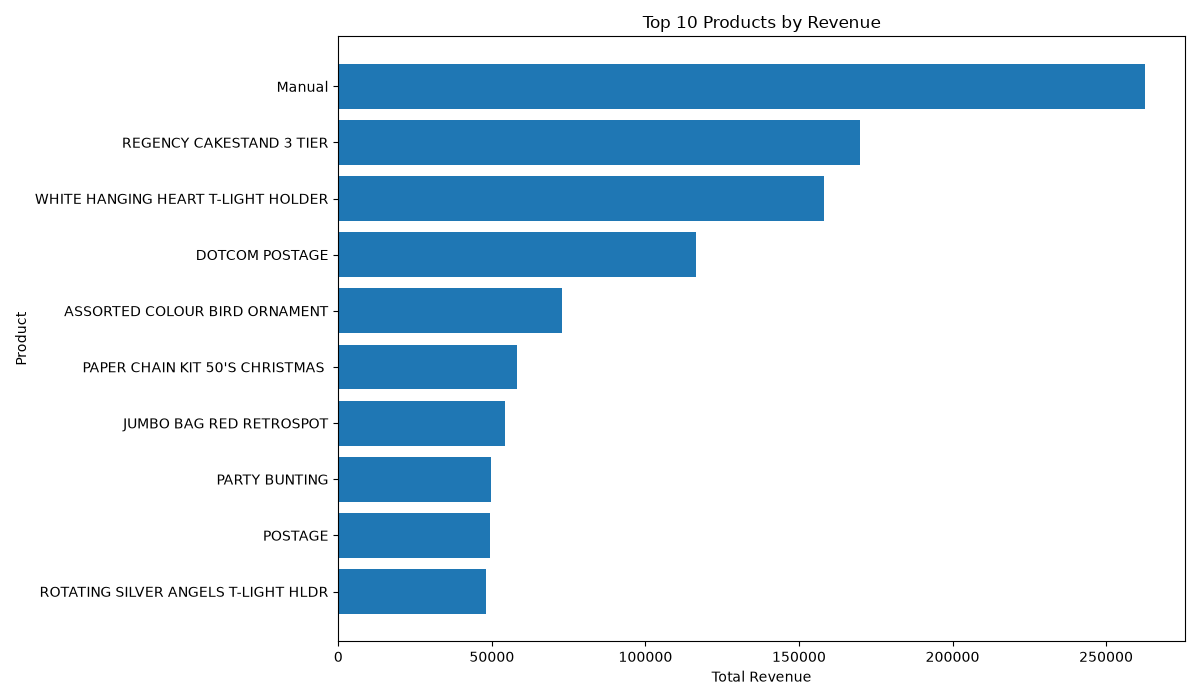

The data file committed next to this chart (first rows):
StockCode, Description, Total_Quantity, Total_Revenue, Average_Price, Transactions
M, Manual, 2765, 262577, 472.8, 513
22423, REGENCY CAKESTAND 3 TIER, 13691, 169913, 14.36, 2020
85123A, WHITE HANGING HEART T-LIGHT HOLDER, 58387, 158306, 3.048, 3282
DOT, DOTCOM POSTAGE, 733, 116409, 158.8, 733
84879, ASSORTED COLOUR BIRD ORNAMENT, 45236, 72890, 1.994, 1413
22086, PAPER CHAIN KIT 50'S CHRISTMAS, 17205, 58127, 3.367, 957
85099B, JUMBO BAG RED RETROSPOT, 30329, 54369, 2.168, 1223
47566, PARTY BUNTING, 10092, 49664, 5.605, 1014
POST, POSTAGE, 2310, 49478, 26.66, 759
84347, ROTATING SILVER ANGELS T-LIGHT HLDR, 23037, 47954, 3.268, 347
